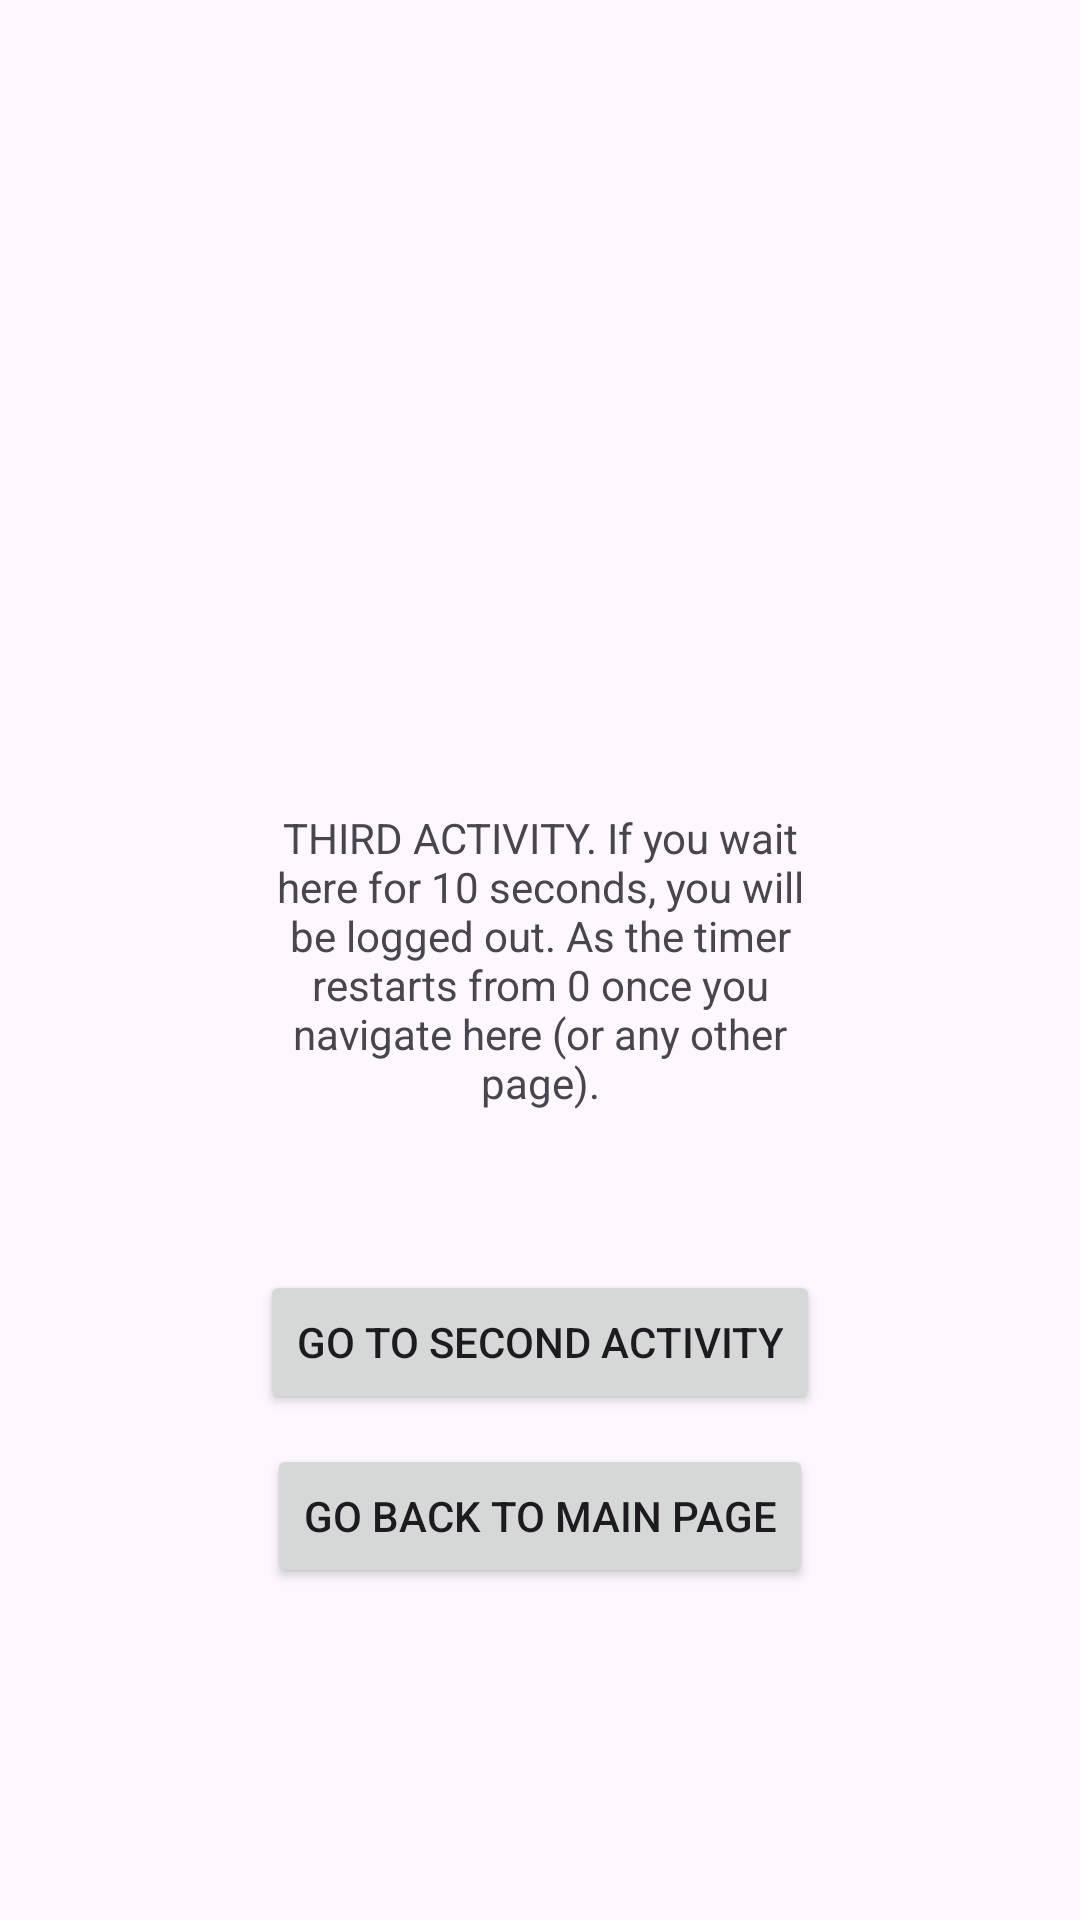

Reconstruct the res/layout file that produces this screen, plus the resources it refers to.
<!-- AndroidManifest.xml: application theme Theme.AutoLogoutProofOfConcept -->
<!-- res/layout/activity_third.xml -->
<?xml version="1.0" encoding="utf-8"?>
<androidx.constraintlayout.widget.ConstraintLayout xmlns:android="http://schemas.android.com/apk/res/android"
    xmlns:app="http://schemas.android.com/apk/res-auto"
    xmlns:tools="http://schemas.android.com/tools"
    android:layout_width="match_parent"
    android:layout_height="match_parent"
    tools:context=".MainActivity">


    <TextView
        android:id="@+id/text_view_timer"
        android:layout_width="200dp"
        android:layout_height="wrap_content"
        android:textAlignment="center"
        android:text="THIRD ACTIVITY. If you wait here for 10 seconds, you will be logged out. As the timer restarts from 0 once you navigate here (or any other page)."
        app:layout_constraintBottom_toBottomOf="parent"
        app:layout_constraintEnd_toEndOf="parent"
        app:layout_constraintStart_toStartOf="parent"
        app:layout_constraintTop_toTopOf="parent" />

    <Button
        android:id="@+id/button_go_to_second_activity"
        android:layout_width="wrap_content"
        android:layout_height="wrap_content"
        android:text="Go to second activity"
        app:layout_constraintBottom_toTopOf="@+id/button_go_to_main_page"
        app:layout_constraintEnd_toEndOf="parent"
        app:layout_constraintStart_toStartOf="parent"
        android:layout_marginBottom="10dp"/>

    <Button
        android:id="@+id/button_go_to_main_page"
        android:layout_width="wrap_content"
        android:layout_height="wrap_content"
        android:text="Go back to main page"
        app:layout_constraintBottom_toBottomOf="parent"
        app:layout_constraintEnd_toEndOf="parent"
        app:layout_constraintStart_toStartOf="parent"
        app:layout_constraintTop_toBottomOf="@+id/text_view_timer" />

</androidx.constraintlayout.widget.ConstraintLayout>
<!-- resources referenced by this layout -->
<resources>
  <style name="Theme.AutoLogoutProofOfConcept" parent="Base.Theme.AutoLogoutProofOfConcept" />
  <style name="Base.Theme.AutoLogoutProofOfConcept" parent="Theme.Material3.DayNight.NoActionBar">
          
          
      </style>
</resources>
